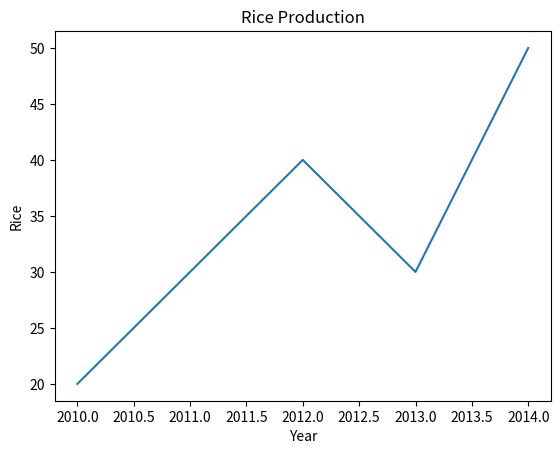

This chart was generated by the following Python code:
import matplotlib.pyplot as plot

Year=[2010,2011,2012,2013,2014]
Rice=[20,30,40,30,50]

plot.xlabel("Year")
plot.ylabel("Rice")
plot.title("Rice Production")
plot.plot(Year, Rice)
plot.show()